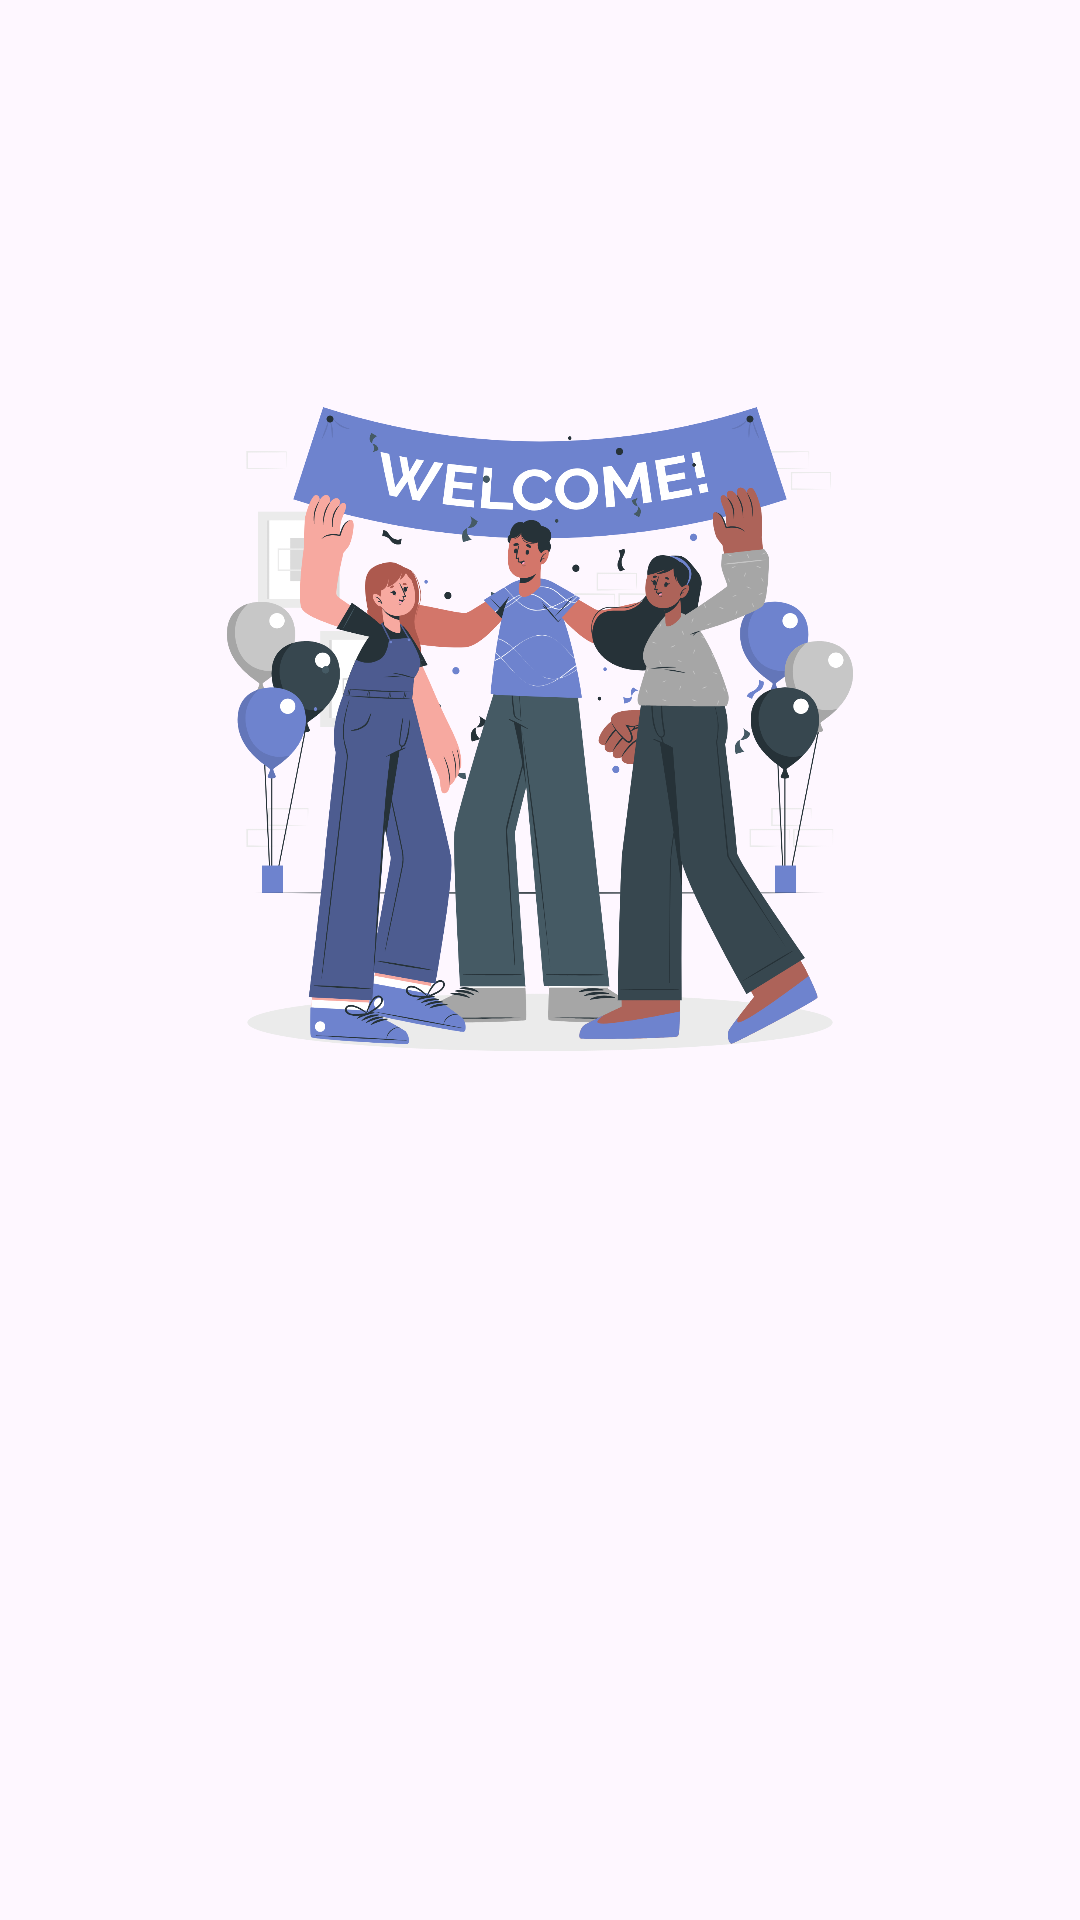

Produce the Android XML layout that renders to this screen, including the resource entries it uses.
<!-- AndroidManifest.xml: application theme Theme.LoginWithAnimation -->
<!-- res/layout/activity_welcome.xml -->
<?xml version="1.0" encoding="utf-8"?>
<androidx.constraintlayout.widget.ConstraintLayout xmlns:android="http://schemas.android.com/apk/res/android"
    xmlns:app="http://schemas.android.com/apk/res-auto"
    xmlns:tools="http://schemas.android.com/tools"
    android:id="@+id/background"
    android:layout_width="match_parent"
    android:layout_height="match_parent"
    tools:context="com.rivaphy.dicoding.submissionstory.view.welcome.WelcomeActivity">

    <ImageView
        android:id="@+id/imageView"
        android:layout_width="0dp"
        android:layout_height="0dp"
        android:layout_marginTop="120dp"
        app:layout_constraintBottom_toTopOf="@+id/guidelineHorizontal"
        app:layout_constraintEnd_toEndOf="parent"
        app:layout_constraintStart_toStartOf="parent"
        app:layout_constraintTop_toTopOf="parent"
        app:srcCompat="@drawable/image_welcome" />

    <TextView
        android:id="@+id/titleTextView"
        android:layout_width="0dp"
        android:layout_height="wrap_content"
        android:layout_marginStart="32dp"
        android:layout_marginTop="8dp"
        android:layout_marginEnd="32dp"
        android:alpha="0"
        android:text="@string/title_welcome_page"
        android:textColor="@color/black"
        android:textSize="20sp"
        android:textStyle="bold"
        app:layout_constraintEnd_toEndOf="parent"
        app:layout_constraintHorizontal_bias="0.0"
        app:layout_constraintStart_toStartOf="parent"
        app:layout_constraintTop_toTopOf="@+id/guidelineHorizontal"
        tools:alpha="100" />

    <TextView
        android:id="@+id/descTextView"
        android:layout_width="0dp"
        android:layout_height="wrap_content"
        android:layout_marginStart="32dp"
        android:layout_marginTop="8dp"
        android:layout_marginEnd="32dp"
        android:alpha="0"
        android:text="@string/message_welcome_page"
        android:textColor="@color/navy"
        android:textSize="14sp"
        app:layout_constraintEnd_toEndOf="parent"
        app:layout_constraintHorizontal_bias="0.0"
        app:layout_constraintStart_toStartOf="parent"
        app:layout_constraintTop_toBottomOf="@+id/titleTextView"
        tools:alpha="100" />

    <Button
        android:id="@+id/loginButton"
        android:layout_width="0dp"
        android:layout_height="wrap_content"
        android:layout_marginStart="32dp"
        android:layout_marginTop="32dp"
        android:layout_marginEnd="16dp"
        android:alpha="0"
        android:backgroundTint="@color/almost_dark"
        android:text="@string/login"
        app:layout_constraintEnd_toStartOf="@+id/guidelineVertical"
        app:layout_constraintStart_toStartOf="parent"
        app:layout_constraintTop_toBottomOf="@+id/descTextView"
        tools:alpha="100" />

    <Button
        android:id="@+id/signupButton"
        android:layout_width="0dp"
        android:layout_height="wrap_content"
        android:layout_marginStart="16dp"
        android:layout_marginTop="32dp"
        android:layout_marginEnd="32dp"
        android:alpha="0"
        android:backgroundTint="@color/almost_dark"
        android:text="@string/signup"
        app:layout_constraintEnd_toEndOf="parent"
        app:layout_constraintStart_toStartOf="@+id/guidelineVertical"
        app:layout_constraintTop_toBottomOf="@+id/descTextView"
        tools:alpha="100" />

    <androidx.constraintlayout.widget.Guideline
        android:id="@+id/guidelineHorizontal"
        android:layout_width="wrap_content"
        android:layout_height="64dp"
        android:orientation="horizontal"
        app:layout_constraintEnd_toEndOf="parent"
        app:layout_constraintGuide_begin="366dp"
        app:layout_constraintStart_toStartOf="parent" />

    <androidx.constraintlayout.widget.Guideline
        android:id="@+id/guidelineVertical"
        android:layout_width="wrap_content"
        android:layout_height="64dp"
        android:orientation="vertical"
        app:layout_constraintEnd_toEndOf="parent"
        app:layout_constraintGuide_percent="0.5"
        app:layout_constraintStart_toStartOf="parent" />


</androidx.constraintlayout.widget.ConstraintLayout>
<!-- resources referenced by this layout -->
<resources>
  <color name="almost_dark">#2d2d30</color>
  <color name="black">#FF000000</color>
  <color name="navy">#2D3D4F</color>
  <!-- drawable image_welcome: png bitmap (drawable, 602123 bytes) -->
  <string name="login">Masuk</string>
  <string name="message_welcome_page">Bagikan momen terbaikmu dengan teman-teman melalui foto dan teks</string>
  <string name="signup">Daftar</string>
  <string name="title_welcome_page">Selamat datang di TellYours!</string>
  <style name="Theme.LoginWithAnimation" parent="Base.Theme.LoginWithAnimation" />
  <style name="Base.Theme.LoginWithAnimation" parent="Theme.Material3.DayNight">
          
           <item name="colorPrimary">@color/almost_dark</item>
      </style>
</resources>
